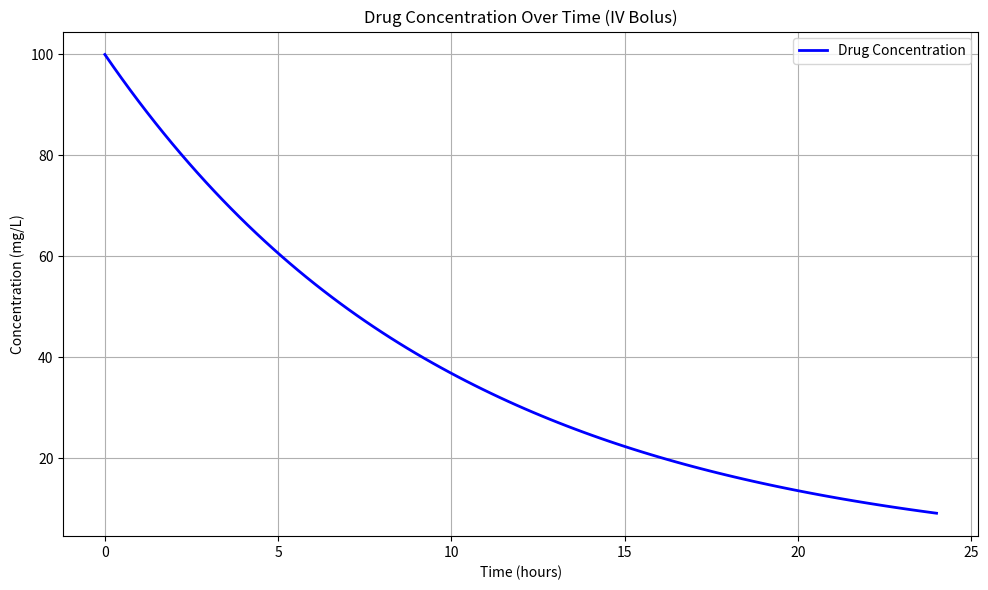

This chart was generated by the following Python code: (Note: this script raises an exception after producing the figure.)
import matplotlib
matplotlib.use('Agg')  # Force Matplotlib to use a non-interactive backend
import matplotlib.pyplot as plt

import os
import numpy as np
from scipy.integrate import solve_ivp
import matplotlib.pyplot as plt

# Pharmacokinetic model: Single-compartment IV bolus
def drug_model(t, y, k_elim):
    # dy/dt = -k_elim * y (exponential decay)
    dydt = -k_elim * y
    return dydt

# Parameters
k_elim = 0.1  # Elimination rate constant (per hour)
dose = 100     # Initial dose (mg)
t_span = (0, 24)  # Simulation time: 0 to 24 hours

# Initial condition (drug concentration at t=0)
y0 = [dose]

# Solve the differential equation
solution = solve_ivp(
    drug_model,
    t_span,
    y0,
    args=(k_elim,),
    dense_output=True,
    t_eval=np.linspace(0, 24, 100)
)

# Extract results
t = solution.t
concentration = solution.y[0]

# Plot results
# Plot results
fig = plt.figure(figsize=(10, 6))
plt.plot(t, concentration, 'b-', linewidth=2, label='Drug Concentration')
plt.xlabel('Time (hours)')
plt.ylabel('Concentration (mg/L)')
plt.title('Drug Concentration Over Time (IV Bolus)')
plt.grid(True)
plt.legend()

# Tight layout to prevent clipped labels
plt.tight_layout()

# Save the plot
output_dir = os.path.join(os.path.dirname(__file__), '..', 'outputs')
os.makedirs(output_dir, exist_ok=True)

# Save with high resolution and explicit format
plt.savefig(
    os.path.join(output_dir, 'drug_concentration_plot.png'),
    dpi=300,
    bbox_inches='tight'
)
plt.close(fig)  # Close the figure explicitly
 